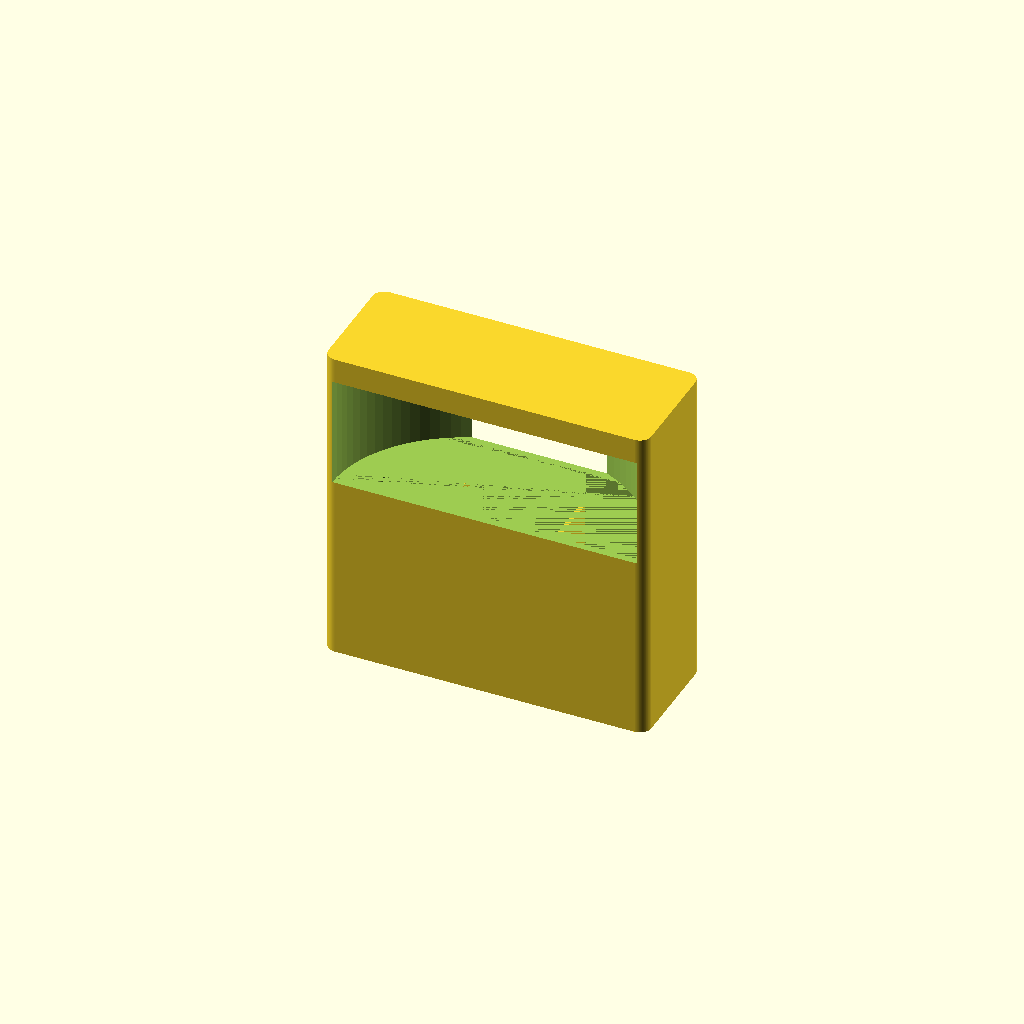
Cell 1: the model at its default parameters.
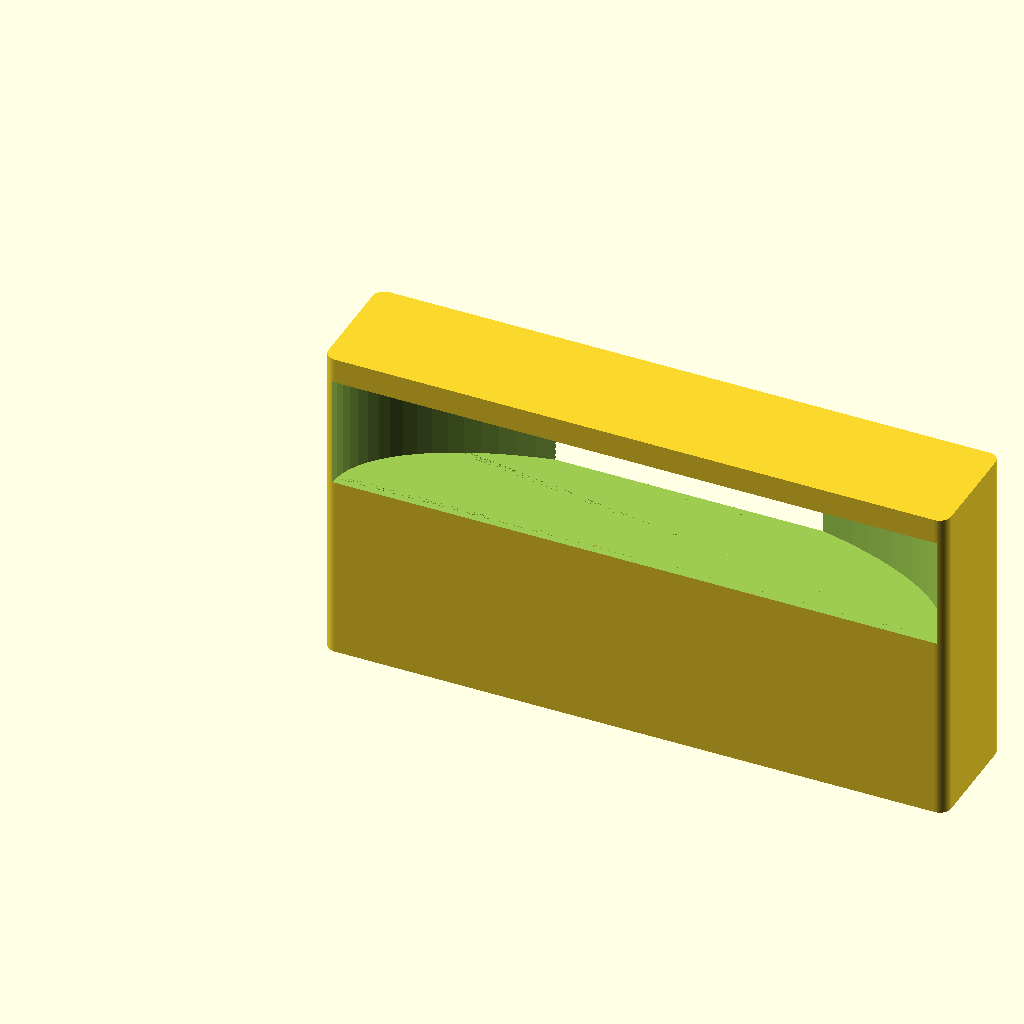
Cell 2: the same model with gauge_w = 260.
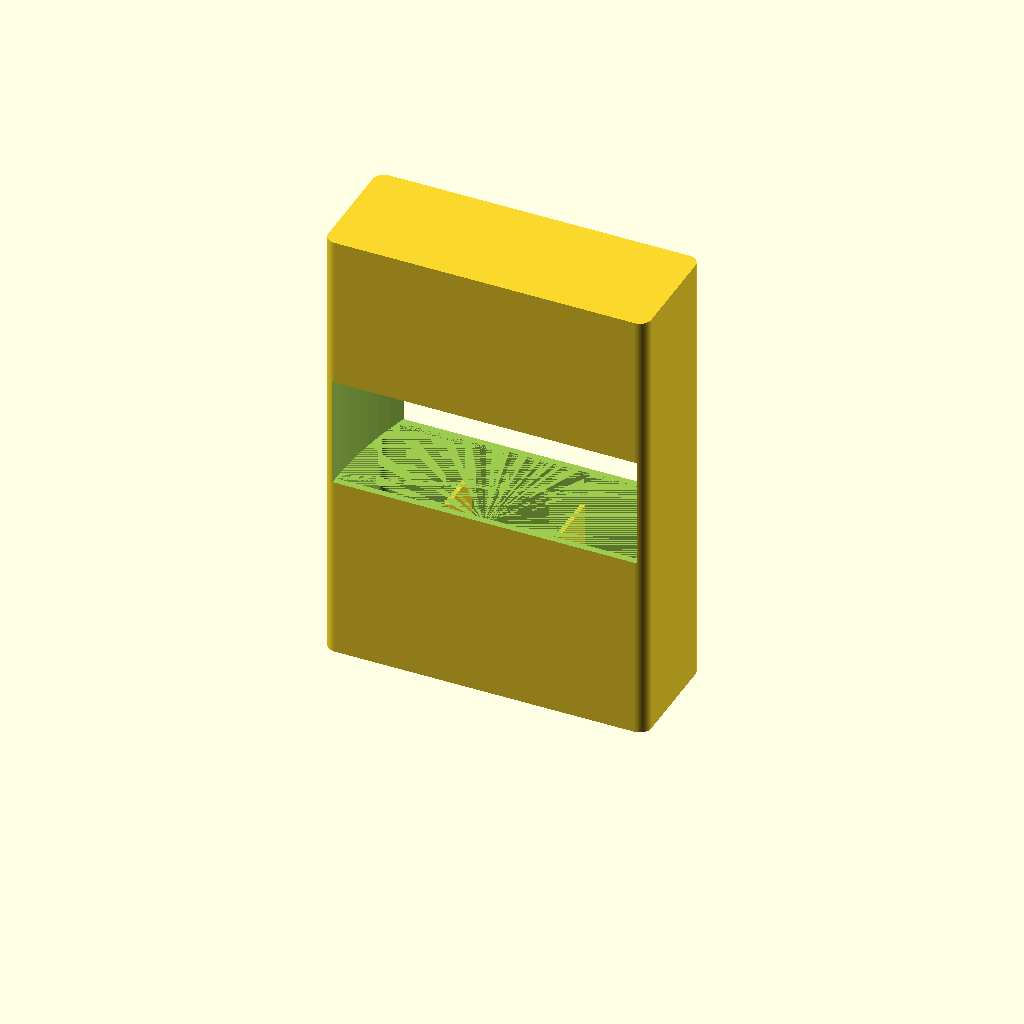
Cell 3: gauge_h = 112 (everything else at default).
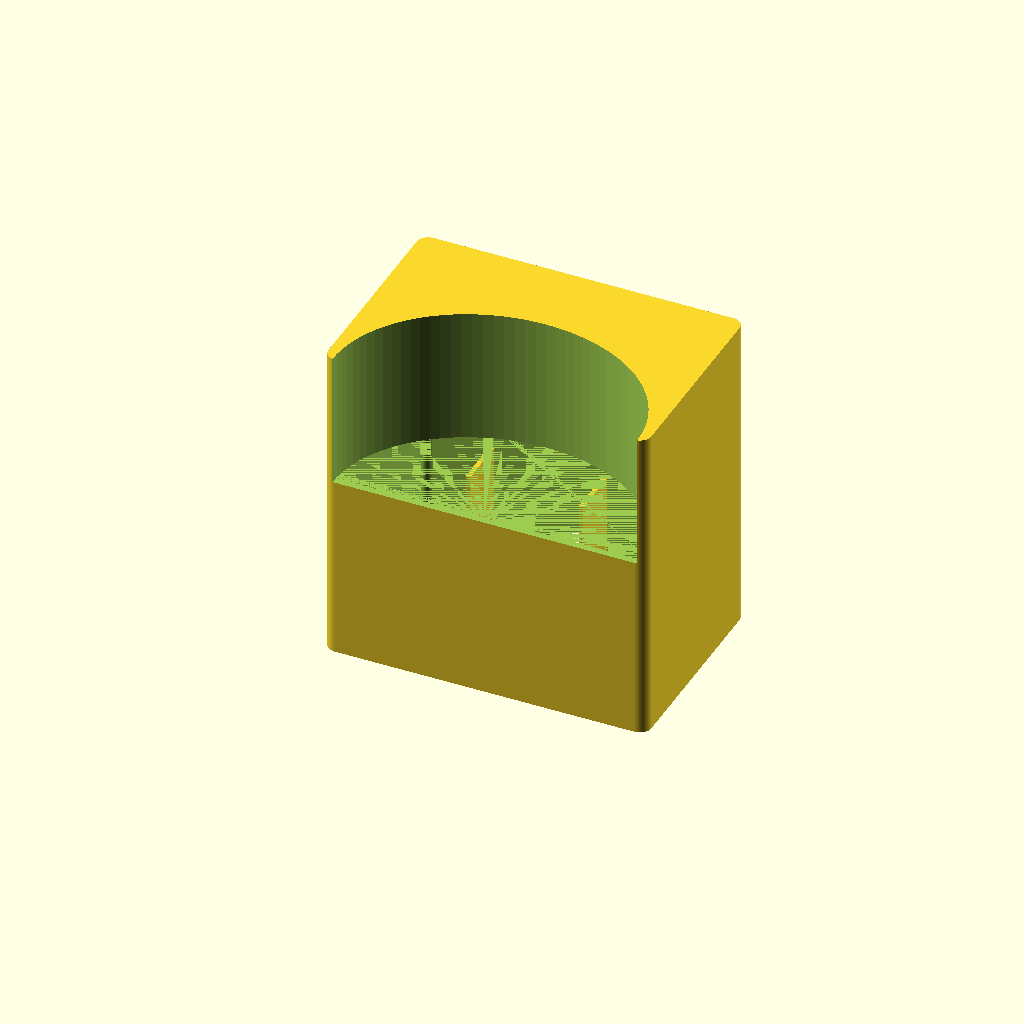
Cell 4: gauge_depth = 82 (everything else at default).
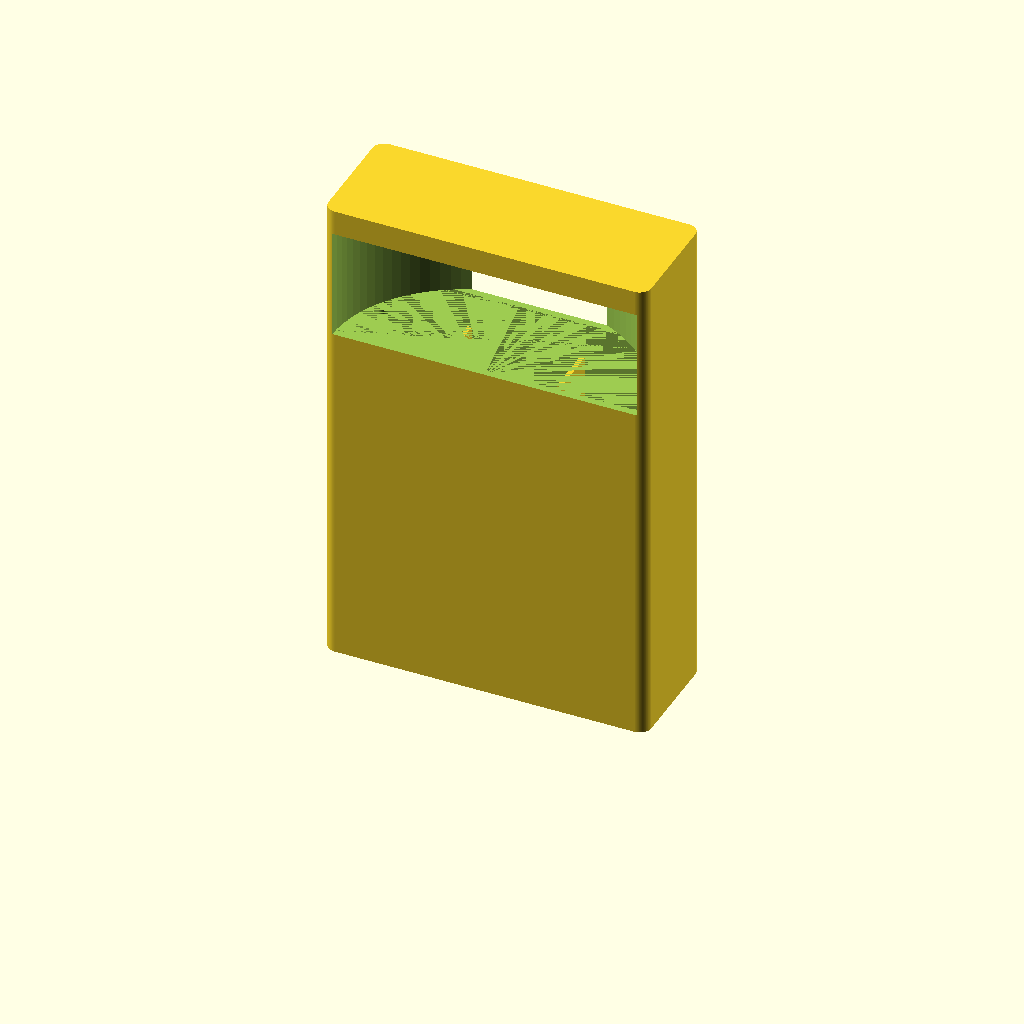
Cell 5: board_l = 142 (everything else at default).
All cells are drawn from one camera (rotation 55°, 0°, 25°, orthographic, colour scheme Cornfield), so only the parameter changes between them.
Source of the model, 3DFiles/Imported-2026-10-09/gauge_enclosure.scad:
// ============================================================
// Mermaid's Tale - Standing Gauge Instrument + ESP32 Enclosure
// Half-moon YAY/NAY gauge recessed in upper front face.
// ESP32-S3 protoboard stands VERTICALLY in lower body.
// Magnetic bottom access panel. Rear cable grommet.
// Units mm.
// ============================================================
$fn = 96;

// ---------- MEASURED COMPONENTS ----------
gauge_w      = 130;   // half-moon flat-edge width
gauge_h      = 56;    // flat edge to arc top
gauge_depth  = 41;    // dial face to back of servo (servo incl.)
board_l      = 71;    // protoboard length  (stands vertical)
board_w      = 49;    // protoboard width
board_th     = 21;    // board+component thickness (-> depth when vertical)

// ---------- ENCLOSURE PARAMETERS ----------
wall         = 3;
clear        = 2;
floor_t      = 3;
pocket_clear = 1.0;   // slack around half-moon dial
servo_clear  = 4;     // depth behind dial for servo + wiring
mag_d        = 6.2;   // 6mm magnet pocket
mag_t        = 3.2;   // 3mm magnet depth
grommet_d    = 10;

// ---------- DERIVED ----------
// depth now driven by gauge (board is vertical, only 21 deep)
body_depth   = max(gauge_depth + servo_clear, board_th + 2*clear) + 2*wall;
body_w       = gauge_w + 2*wall + 2*clear;
gauge_zone_h = gauge_h + 2*wall;
board_zone_h = board_l + 2*clear + floor_t;   // board stands on long edge
body_h       = gauge_zone_h + board_zone_h;
echo(str("BODY  W=",body_w,"  D=",body_depth,"  H=",body_h));

module rounded_box(w,d,h,r=4){
    hull() for(x=[r,w-r],y=[r,d-r]) translate([x,y,0]) cylinder(r=r,h=h);
}
module half_moon(w,h,depth){
    intersection(){
        translate([0,-h,0]) cube([w,2*h,depth]);
        translate([w/2,0,0]) scale([1,(2*h)/w,1]) cylinder(d=w,h=depth);
    }
}

module body(){
    difference(){
        rounded_box(body_w, body_depth, body_h, r=5);
        // interior cavity (board zone)
        translate([wall,wall,floor_t])
            rounded_box(body_w-2*wall, body_depth-2*wall, board_zone_h, r=3);
        // gauge pocket + servo cavity (single cut -> manifold-clean)
        gx=(body_w-(gauge_w+2*pocket_clear))/2;
        translate([gx,-0.1,board_zone_h+wall])
            half_moon(gauge_w+2*pocket_clear, gauge_h+pocket_clear,
                      wall+gauge_depth+servo_clear+0.1);
        // needle shaft clearance
        translate([body_w/2,-1.1,board_zone_h+wall+6])
            rotate([-90,0,0]) cylinder(d=12,h=wall+1.2);
        // rear cable grommet
        translate([body_w/2,body_depth+0.1,floor_t+12])
            rotate([90,0,0]) cylinder(d=grommet_d,h=wall+1);
        // bottom magnet pockets
        for(x=[10,body_w-10],y=[10,body_depth-10])
            translate([x,y,-0.1]) cylinder(d=mag_d,h=mag_t);
    }
    // vertical board slot rails (board slides down between them)
    slot = board_th + 1.0;
    bx = (body_w-board_w)/2;
    for(side=[0,1])
        translate([bx + side*(board_w) , (body_depth-slot)/2, floor_t])
            cube([2, slot, board_zone_h-floor_t-4]);
}

module bottom_panel(){
    difference(){
        rounded_box(body_w, body_depth, floor_t, r=5);
        for(x=[10,body_w-10],y=[10,body_depth-10])
            translate([x,y,floor_t-mag_t+0.1]) cylinder(d=mag_d,h=mag_t);
    }
}

body();
Parameter table extracted from the source (name, type, default, range or options):
gauge_w: number, default 130
gauge_h: number, default 56
gauge_depth: number, default 41
board_l: number, default 71
board_w: number, default 49
board_th: number, default 21
wall: number, default 3
clear: number, default 2
floor_t: number, default 3
pocket_clear: number, default 1
servo_clear: number, default 4
mag_d: number, default 6.2
mag_t: number, default 3.2
grommet_d: number, default 10
